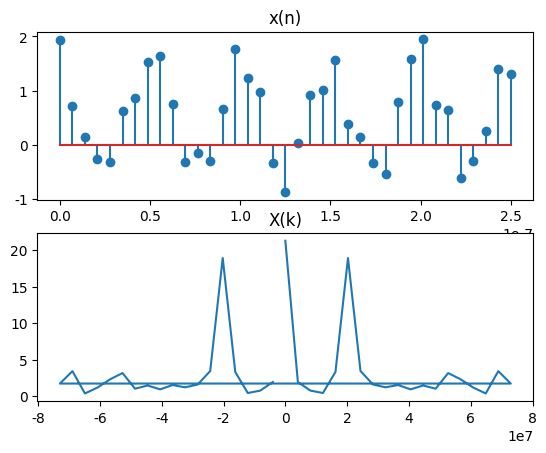
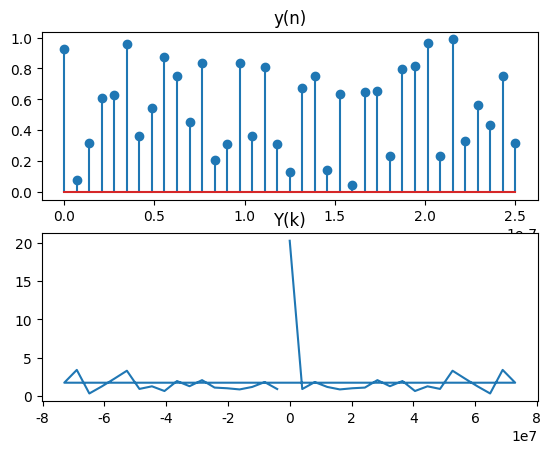

Source code (Python) for these figures, in order:
import matplotlib.pyplot as plt
import numpy as np
from numpy.core.function_base import linspace
from scipy import signal
plt.rcParams['font.sans-serif']=['SimHei'] 
plt.rcParams['axes.unicode_minus']=False 

a=5
f=20*10**6 
T=1.0/f
fs=150*10**6 
t=np.linspace(0,a*T,int(a*T*fs))
xn=np.cos(2*np.pi*f*t)
yn=np.random.rand(len(t))
xn0=xn+yn

plt.figure(1)
Xk=np.fft.fft(xn0)
freq = np.fft.fftfreq(len(xn0),d=1/(fs))
plt.subplot(211)
plt.title('x(n)')
plt.stem(t,xn0) 
plt.subplot(212)
plt.title('X(k)')  
plt.plot(freq,abs(Xk))

plt.figure(2)
Yk=np.fft.fft(yn)
freq = np.fft.fftfreq(len(yn),d=1/(fs))
plt.subplot(211)
plt.title('y(n)')
plt.stem(t,yn) 
plt.subplot(212)
plt.title('Y(k)')  
plt.plot(freq,abs(Yk))
plt.show()
